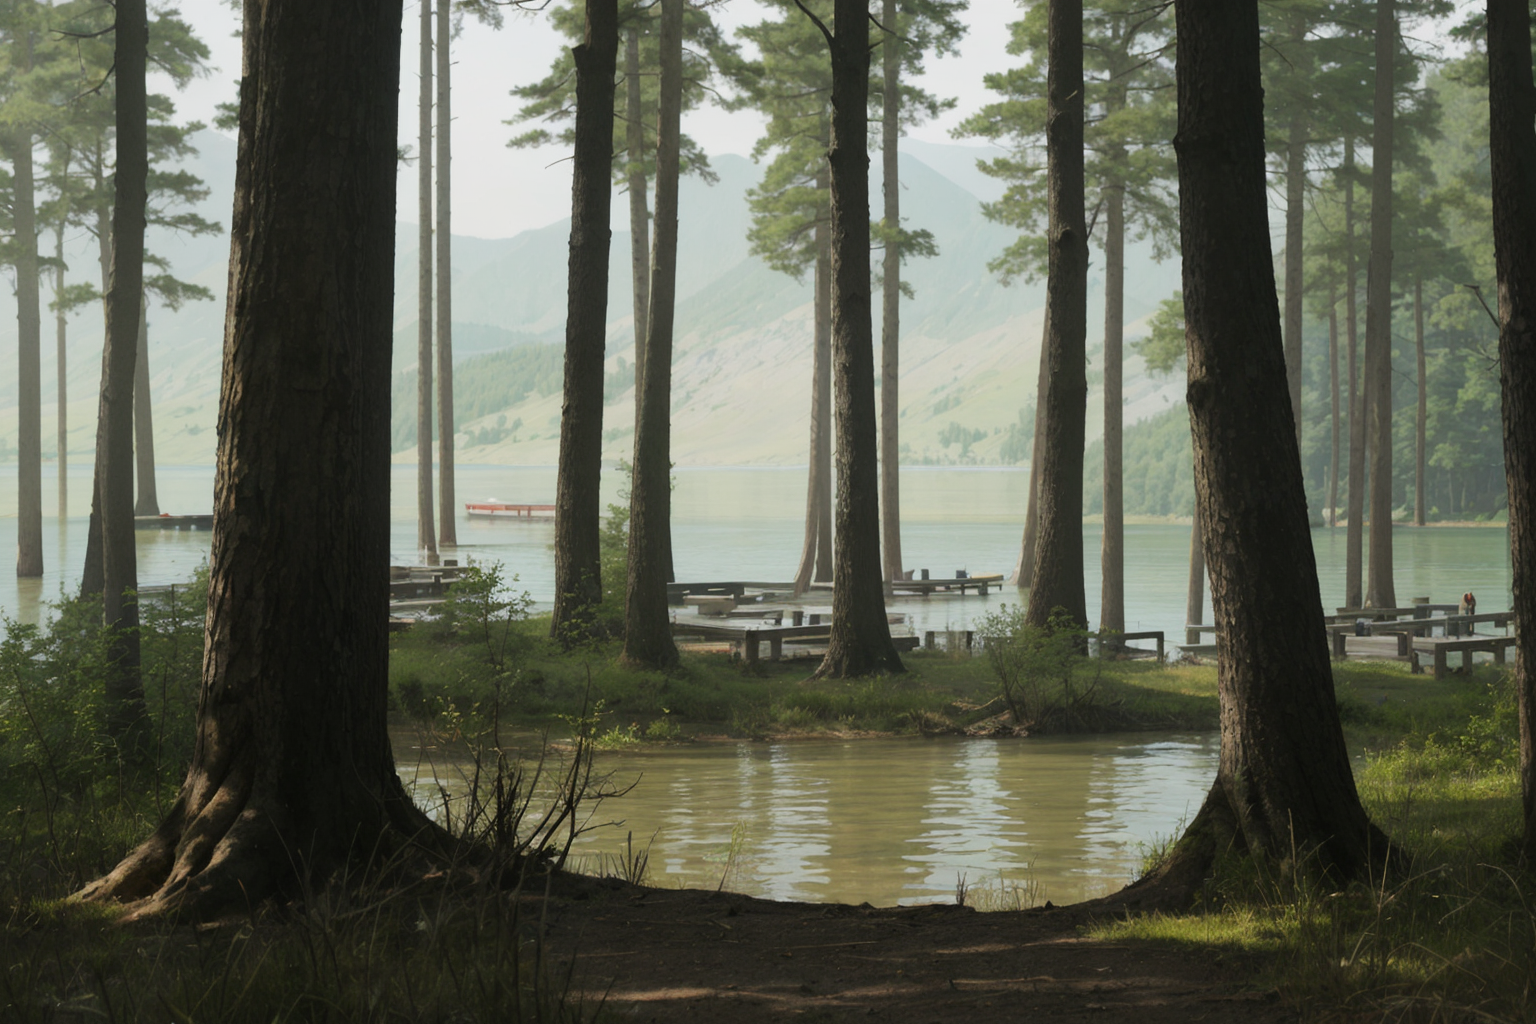
Generation parameters embedded in this image by AUTOMATIC1111 Stable Diffusion web UI or a fork of it (Forge, ...) (PNG 'parameters' text chunk):
{lake, {mountain |forest},
Steps: 30, Sampler: DPM++ 2M, Schedule type: Karras Exponential, CFG scale: 7, Seed: 26067899196, Size: 768x512, Model hash: 7be8cfbcd2, Model: FusionX-Realistic_v3_float16, Denoising strength: 0.7, Clip skip: 2, Hypertile U-Net: True, Hires upscale: 2, Hires steps: 30, Hires upscaler: R-ESRGAN 4x+ Anime6B, Version: v1.10.1, Hashes: {"model": "7be8cfbcd2"}